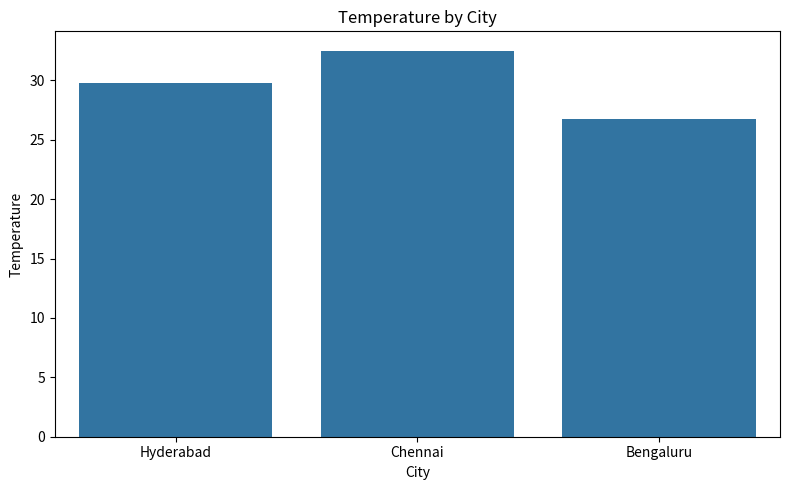
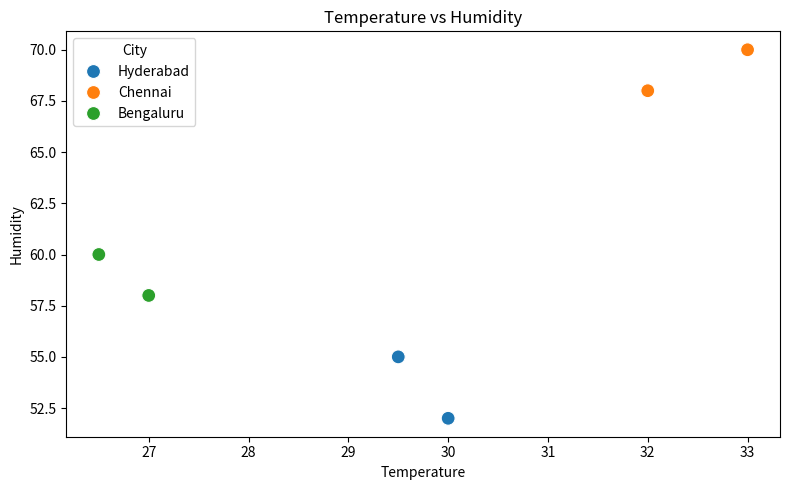
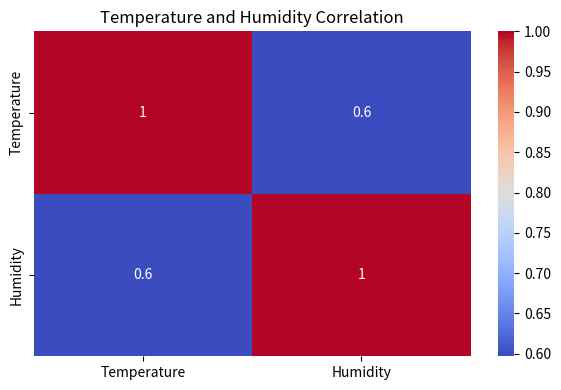

These charts were generated, in order, by the following Python code:
"""Skybrisk Month 1 - Week 4: Visualize data with Matplotlib and Seaborn."""

import pandas as pd
import matplotlib.pyplot as plt
import seaborn as sns

def main():
    df = pd.DataFrame({
        "City": ["Hyderabad", "Chennai", "Bengaluru", "Hyderabad", "Chennai", "Bengaluru"],
        "Day": ["Mon", "Mon", "Mon", "Tue", "Tue", "Tue"],
        "Temperature": [29.5, 32.0, 26.5, 30.0, 33.0, 27.0],
        "Humidity": [55, 68, 60, 52, 70, 58],
    })

    plt.figure(figsize=(8, 5))
    sns.barplot(data=df, x="City", y="Temperature", errorbar=None)
    plt.title("Temperature by City")
    plt.tight_layout()
    plt.savefig("average_temperature_by_city.png")
    plt.show()

    plt.figure(figsize=(8, 5))
    sns.scatterplot(data=df, x="Temperature", y="Humidity", hue="City", s=100)
    plt.title("Temperature vs Humidity")
    plt.tight_layout()
    plt.savefig("temperature_vs_humidity.png")
    plt.show()

    plt.figure(figsize=(6, 4))
    sns.heatmap(df[["Temperature", "Humidity"]].corr(), annot=True, cmap="coolwarm")
    plt.title("Temperature and Humidity Correlation")
    plt.tight_layout()
    plt.savefig("temperature_humidity_heatmap.png")
    plt.show()

if __name__ == "__main__":
    main()
